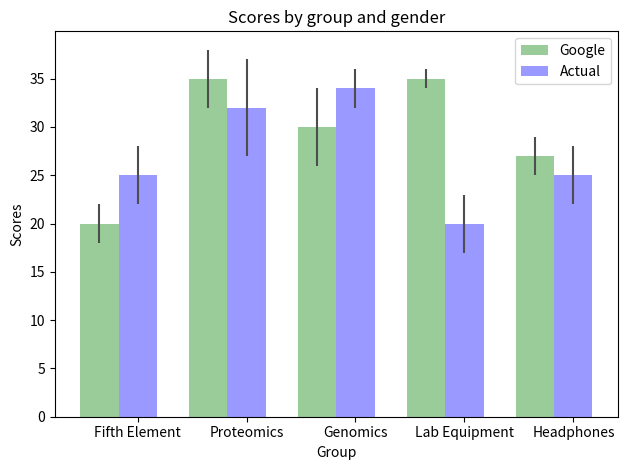

Reproduce this figure in Python.
"""
Bar chart demo with pairs of bars grouped for easy comparison.
"""
import numpy as np
import matplotlib.pyplot as plt


n_groups = 5

means_google = (20, 35, 30, 35, 27)
std_google = (2, 3, 4, 1, 2)

means_actual = (25, 32, 34, 20, 25)
std_actual = (3, 5, 2, 3, 3)

fig, ax = plt.subplots()

index = np.arange(n_groups)
bar_width = 0.35

opacity = 0.4
error_config = {'ecolor': '0.3'}

rects1 = plt.bar(index, means_google, bar_width,
                 alpha=opacity,
                 color='g',
                 yerr=std_google,
                 error_kw=error_config,
                 label='Google')

rects2 = plt.bar(index + bar_width, means_actual, bar_width,
                 alpha=opacity,
                 color='b',
                 yerr=std_actual,
                 error_kw=error_config,
                 label='Actual')

plt.xlabel('Group')
plt.ylabel('Scores')
plt.title('Scores by group and gender')
plt.xticks(index + bar_width, ('Fifth Element', 'Proteomics', 'Genomics', 'Lab Equipment', 'Headphones'))
plt.legend()

plt.tight_layout()
plt.show()
